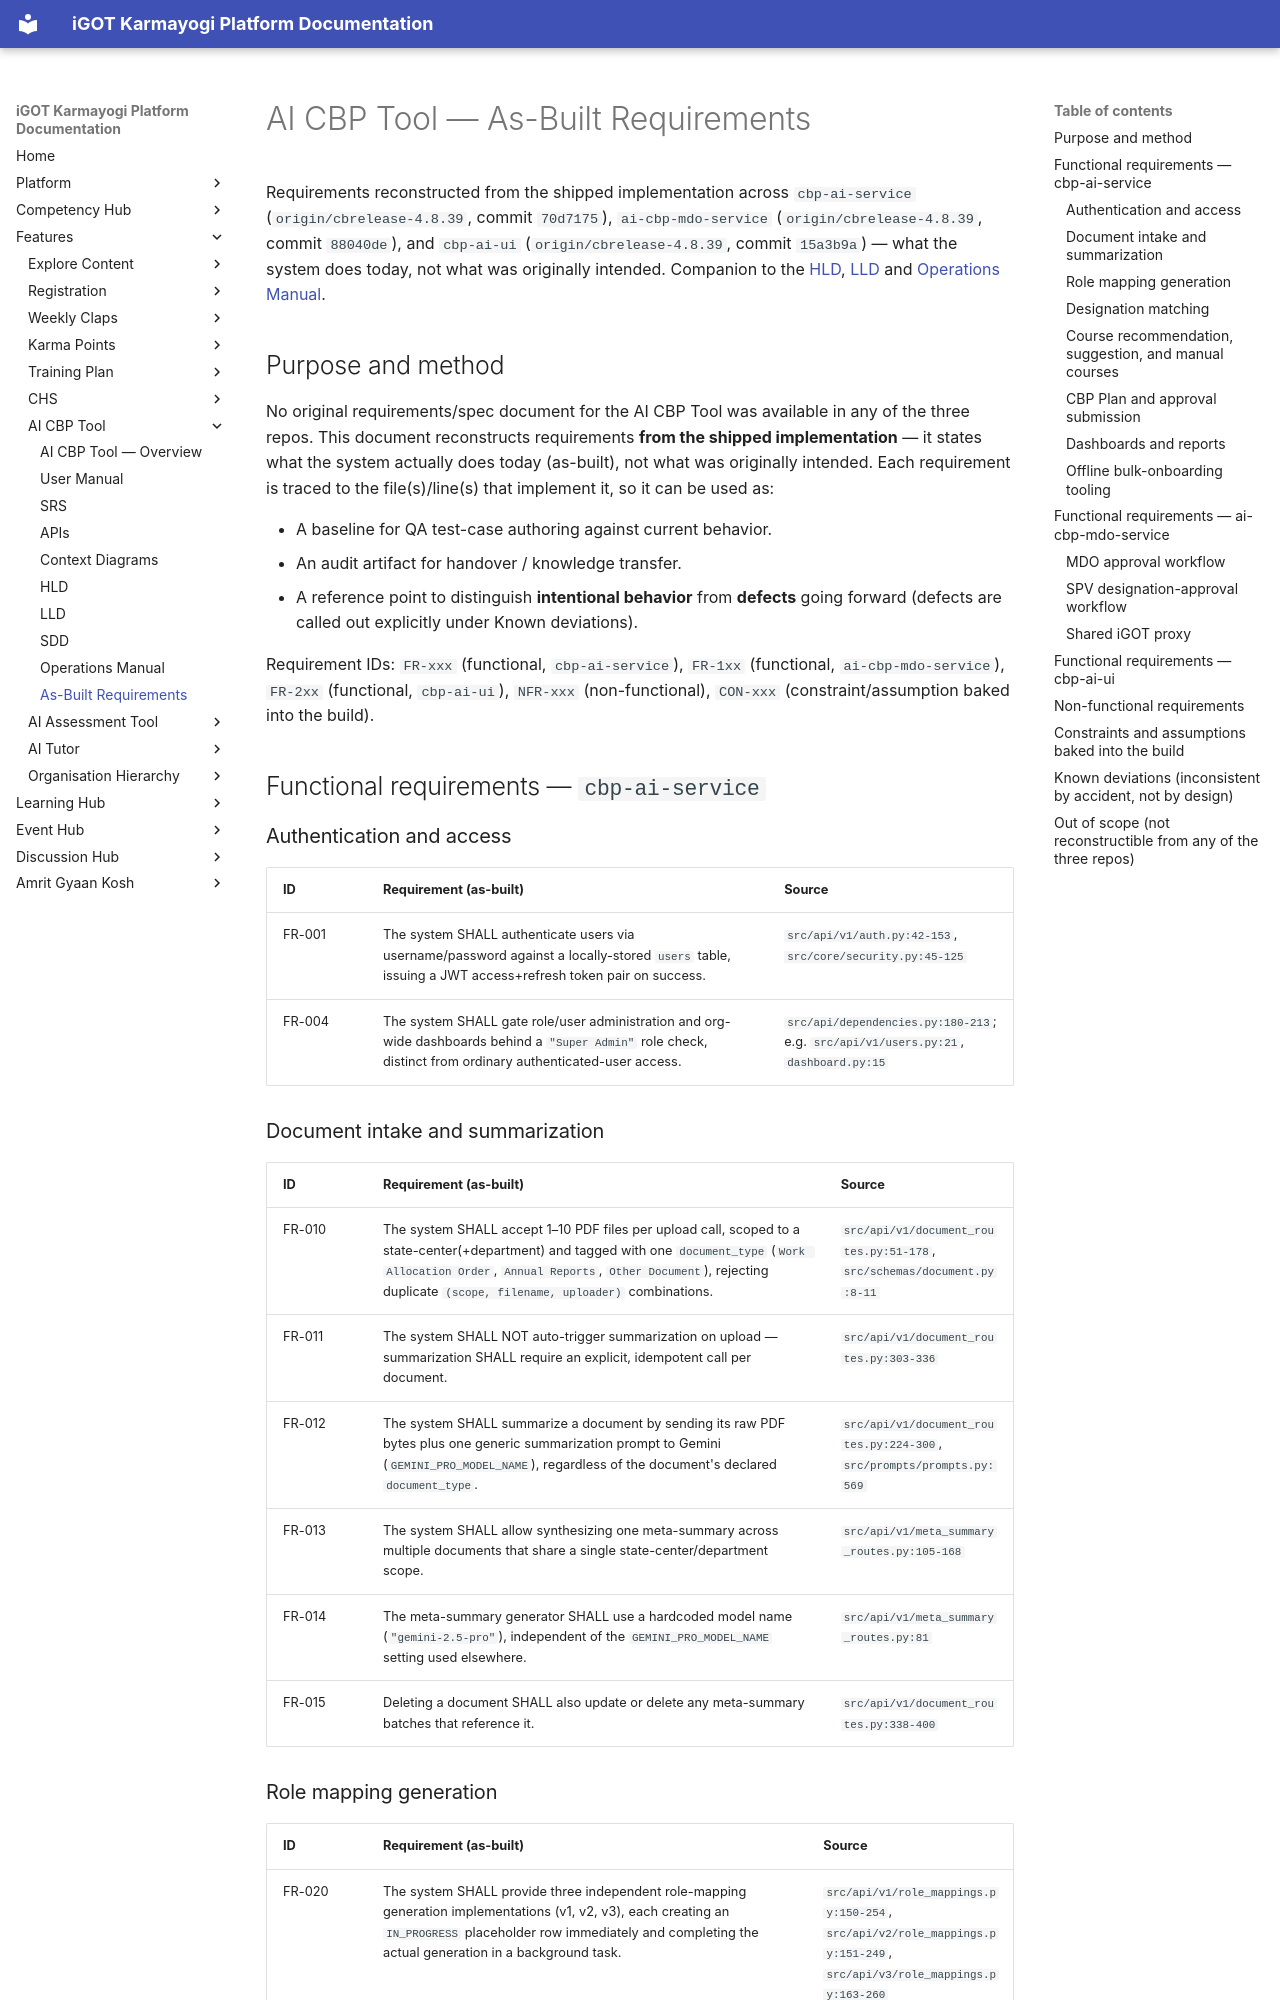

repository: KB-iGOT/igot-docs · page: learning-hub/ai-cbp-tool/as-built-requirements/index.html · generator: mkdocs

# AI CBP Tool — As-Built Requirements

Requirements reconstructed from the shipped implementation across
`cbp-ai-service` (`origin/cbrelease-4.8.39`, commit `70d7175`),
`ai-cbp-mdo-service` (`origin/cbrelease-4.8.39`, commit `88040de`), and
`cbp-ai-ui` (`origin/cbrelease-4.8.39`, commit `15a3b9a`) — what the system
does today, not what was originally intended. Companion to the
[HLD](hld.md), [LLD](lld.md) and [Operations Manual](operations-manual.md).

## Purpose and method

No original requirements/spec document for the AI CBP Tool was available in
any of the three repos. This document reconstructs requirements **from the
shipped implementation** — it states what the system actually does today
(as-built), not what was originally intended. Each requirement is traced to
the file(s)/line(s) that implement it, so it can be used as:

- A baseline for QA test-case authoring against current behavior.
- An audit artifact for handover / knowledge transfer.
- A reference point to distinguish **intentional behavior** from **defects**
  going forward (defects are called out explicitly under Known deviations).

Requirement IDs: `FR-xxx` (functional, `cbp-ai-service`), `FR-1xx`
(functional, `ai-cbp-mdo-service`), `FR-2xx` (functional, `cbp-ai-ui`),
`NFR-xxx` (non-functional), `CON-xxx` (constraint/assumption baked into the
build).

## Functional requirements — `cbp-ai-service`

### Authentication and access

| ID | Requirement (as-built) | Source |
|---|---|---|
| FR-001 | The system SHALL authenticate users via username/password against a locally-stored `users` table, issuing a JWT access+refresh token pair on success. | `src/api/v1/auth.py:42-153`, `src/core/security.py:45-125` |
| FR-004 | The system SHALL gate role/user administration and org-wide dashboards behind a `"Super Admin"` role check, distinct from ordinary authenticated-user access. | `src/api/dependencies.py:180-213`; e.g. `src/api/v1/users.py:21`, `dashboard.py:15` |

### Document intake and summarization

| ID | Requirement (as-built) | Source |
|---|---|---|
| FR-010 | The system SHALL accept 1–10 PDF files per upload call, scoped to a state-center(+department) and tagged with one `document_type` (`Work Allocation Order`, `Annual Reports`, `Other Document`), rejecting duplicate `(scope, filename, uploader)` combinations. | `src/api/v1/document_routes.py:51-178`, `src/schemas/document.py:8-11` |
| FR-011 | The system SHALL NOT auto-trigger summarization on upload — summarization SHALL require an explicit, idempotent call per document. | `src/api/v1/document_routes.py:303-336` |
| FR-012 | The system SHALL summarize a document by sending its raw PDF bytes plus one generic summarization prompt to Gemini (`GEMINI_PRO_MODEL_NAME`), regardless of the document's declared `document_type`. | `src/api/v1/document_routes.py:224-300`, `src/prompts/prompts.py:569` |
| FR-013 | The system SHALL allow synthesizing one meta-summary across multiple documents that share a single state-center/department scope. | `src/api/v1/meta_summary_routes.py:105-168` |
| FR-014 | The meta-summary generator SHALL use a hardcoded model name (`"gemini-2.5-pro"`), independent of the `GEMINI_PRO_MODEL_NAME` setting used elsewhere. | `src/api/v1/meta_summary_routes.py:81` |
| FR-015 | Deleting a document SHALL also update or delete any meta-summary batches that reference it. | `src/api/v1/document_routes.py:338-400` |
